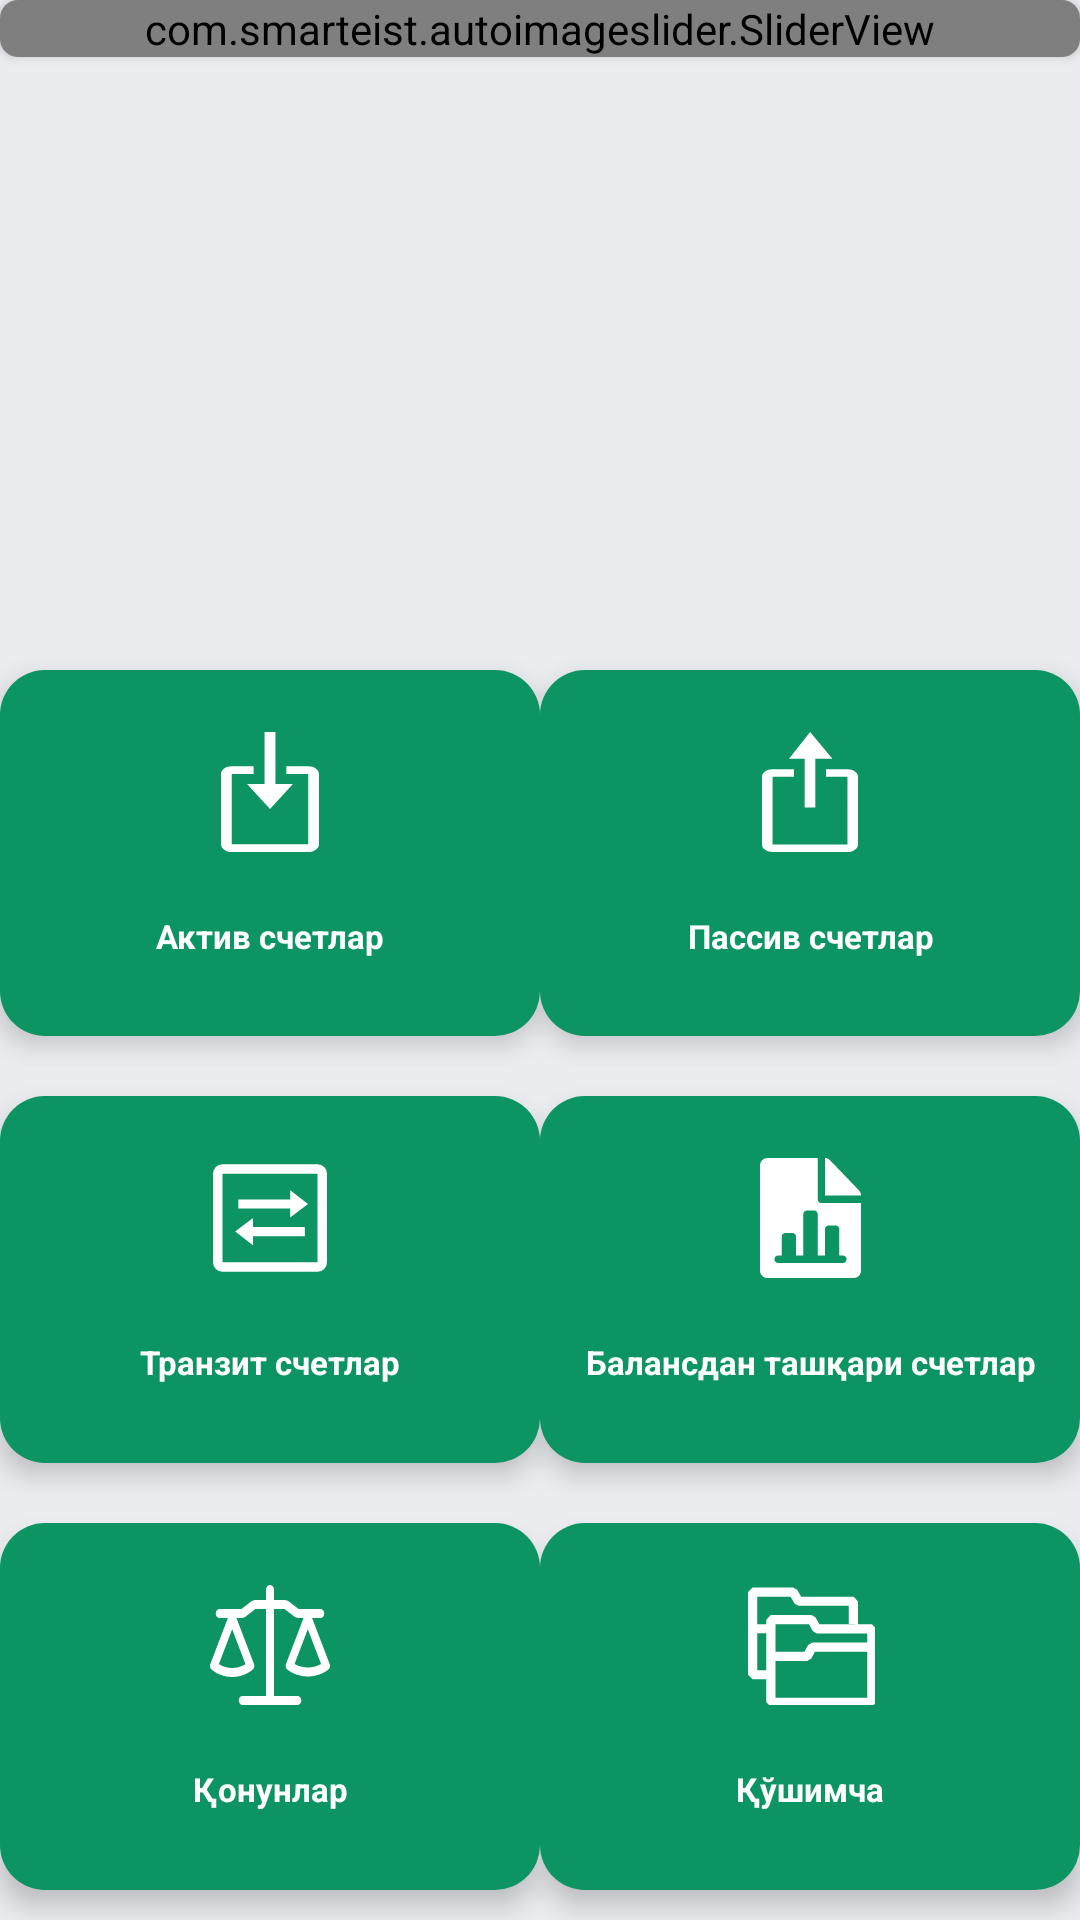

Layout XML and referenced resources for this Android screen:
<!-- AndroidManifest.xml: application theme AppTheme -->
<!-- res/layout/home_fragment.xml -->
<?xml version="1.0" encoding="utf-8"?>
<androidx.coordinatorlayout.widget.CoordinatorLayout
        xmlns:android="http://schemas.android.com/apk/res/android"
        xmlns:app="http://schemas.android.com/apk/res-auto"
        xmlns:tools="http://schemas.android.com/tools"
        android:background="@color/colorfon"
        android:layout_width="match_parent"
        android:layout_height="match_parent"
        tools:context=".ui.home.HomeFragment">

    <LinearLayout
            android:id="@+id/display"
            android:orientation="vertical"
            android:layout_width="match_parent"
            android:layout_height="match_parent">

        

        <RelativeLayout
                android:id="@+id/display_carusel"
                android:layout_width="match_parent"
                android:layout_height="0dp"
                android:layout_weight="3">

            <androidx.cardview.widget.CardView
                    app:cardCornerRadius="6dp"
                    android:layout_width="match_parent"
                    android:layout_height="wrap_content">

                <com.smarteist.autoimageslider.SliderView
                        android:id="@+id/imageSlider"
                        android:layout_width="match_parent"
                        android:layout_height="match_parent"
                        app:sliderAnimationDuration="600"
                        app:sliderAutoCycleDirection="back_and_forth"
                        app:sliderAutoCycleEnabled="true"
                        app:sliderIndicatorAnimationDuration="600"
                        app:sliderIndicatorGravity="center_horizontal|bottom"
                        app:sliderIndicatorMargin="15dp"
                        app:sliderIndicatorOrientation="horizontal"
                        app:sliderIndicatorPadding="3dp"
                        app:sliderIndicatorRadius="2dp"
                        app:sliderIndicatorSelectedColor="#5A5A5A"
                        app:sliderIndicatorUnselectedColor="#FFF"
                        app:sliderScrollTimeInSec="1"
                        app:sliderStartAutoCycle="true"/>

            </androidx.cardview.widget.CardView>

        </RelativeLayout>

        <RelativeLayout
                android:id="@+id/rl_1"
                android:layout_width="match_parent"
                android:layout_height="0dp"
                android:layout_weight="2">

            <LinearLayout
                    android:orientation="horizontal"
                    android:layout_width="match_parent"
                    android:layout_height="match_parent">

                <LinearLayout
                        android:id="@+id/ll_1"
                        android:orientation="vertical"
                        style="@style/FrameLayoutBase">
                    <RelativeLayout
                            android:layout_width="match_parent"
                            android:layout_height="0dp"
                            android:layout_weight="2">

                        <ImageButton
                                android:id="@+id/imgbtn1"
                                app:srcCompat="@drawable/ic_active"
                                style="@style/bazebutton"
                                android:adjustViewBounds="true"
                                android:scaleType="center"/>
                    </RelativeLayout>

                    <RelativeLayout
                            android:layout_width="match_parent"
                            android:layout_height="0dp"
                            android:layout_weight="1">

                        <TextView
                                android:text="@string/active"
                                style="@style/ImageButtonTextstyle"
                                android:id="@+id/textView"/>
                    </RelativeLayout>
                </LinearLayout>

                <LinearLayout
                        android:id="@+id/ll_2"
                        android:orientation="vertical"
                        style="@style/FrameLayoutBase">

                    <RelativeLayout
                            android:layout_width="match_parent"
                            android:layout_height="0dp"
                            android:layout_weight="2">

                        <ImageButton
                                android:id="@+id/imgbtn2"
                                app:srcCompat="@drawable/ic_passive"
                                style="@style/bazebutton"
                                android:adjustViewBounds="true"
                                android:scaleType="center"/>
                    </RelativeLayout>
                    <RelativeLayout
                            android:layout_width="match_parent"
                            android:layout_height="0dp"
                            android:layout_weight="1">

                        <TextView
                                android:text="@string/passive"
                                style="@style/ImageButtonTextstyle"
                                android:id="@+id/textView2"/>
                    </RelativeLayout>
                </LinearLayout>

            </LinearLayout>
        </RelativeLayout>

        <RelativeLayout
                android:id="@+id/rl_2"
                android:layout_width="match_parent"
                android:layout_height="0dp"
                android:layout_weight="2">

            <LinearLayout
                    android:orientation="horizontal"
                    android:layout_width="match_parent"
                    android:layout_height="match_parent">

                <LinearLayout
                        android:id="@+id/ll_3"
                        android:orientation="vertical"
                        style="@style/FrameLayoutBase">
                    <RelativeLayout
                            android:layout_width="match_parent"
                            android:layout_height="0dp"
                            android:layout_weight="2">

                        <ImageButton
                                android:id="@+id/imgbtn3"
                                app:srcCompat="@drawable/ic_transit"
                                style="@style/bazebutton"
                                android:adjustViewBounds="true"
                                android:scaleType="center"/>
                    </RelativeLayout>

                    <RelativeLayout
                            android:layout_width="match_parent"
                            android:layout_height="0dp"
                            android:layout_weight="1">

                        <TextView
                                android:text="@string/transit"
                                style="@style/ImageButtonTextstyle"
                                android:id="@+id/textView3"
                                android:gravity="center_horizontal"/>
                    </RelativeLayout>
                </LinearLayout>

                <LinearLayout
                        android:id="@+id/ll_4"
                        android:orientation="vertical"
                        style="@style/FrameLayoutBase">

                    <RelativeLayout
                            android:layout_width="match_parent"
                            android:layout_height="0dp"
                            android:layout_weight="2">

                        <ImageButton
                                android:id="@+id/imgbtn4"
                                app:srcCompat="@drawable/ic_zabalanse"
                                style="@style/bazebutton"
                                android:adjustViewBounds="true"
                                android:scaleType="center"/>
                    </RelativeLayout>
                    <RelativeLayout
                            android:layout_width="match_parent"
                            android:layout_height="0dp"
                            android:layout_weight="1">

                        <TextView
                                android:text="@string/zabalans"
                                style="@style/ImageButtonTextstyle"
                                android:id="@+id/textView4"/>
                    </RelativeLayout>
                </LinearLayout>

            </LinearLayout>
        </RelativeLayout>

        <RelativeLayout
                android:id="@+id/rl_3"
                android:layout_width="match_parent"
                android:layout_height="0dp"
                android:layout_weight="2">

            <LinearLayout
                    android:orientation="horizontal"
                    android:layout_width="match_parent"
                    android:layout_height="match_parent">

                <LinearLayout
                        android:id="@+id/ll_5"
                        android:orientation="vertical"
                        style="@style/FrameLayoutBase">
                    <RelativeLayout
                            android:layout_width="match_parent"
                            android:layout_height="0dp"
                            android:layout_weight="2">

                        <ImageButton
                                android:id="@+id/imgbtn5"
                                app:srcCompat="@drawable/ic_zakon"
                                style="@style/bazebutton"
                                android:adjustViewBounds="true"
                                android:scaleType="center"/>
                    </RelativeLayout>

                    <RelativeLayout
                            android:layout_width="match_parent"
                            android:layout_height="0dp"
                            android:layout_weight="1">

                        <TextView
                                android:text="@string/zakon"
                                style="@style/ImageButtonTextstyle"
                                android:id="@+id/textView5"
                                android:gravity="center_horizontal"/>
                    </RelativeLayout>
                </LinearLayout>

                <LinearLayout
                        android:id="@+id/ll_6"
                        android:orientation="vertical"
                        style="@style/FrameLayoutBase">

                    <RelativeLayout
                            android:layout_width="match_parent"
                            android:layout_height="0dp"
                            android:layout_weight="2">

                        <ImageButton
                                android:id="@+id/imgbtn6"
                                app:srcCompat="@drawable/ic_nsbu"
                                style="@style/bazebutton"
                                android:adjustViewBounds="true"
                                android:scaleType="center"/>
                    </RelativeLayout>
                    <RelativeLayout
                            android:layout_width="match_parent"
                            android:layout_height="0dp"
                            android:layout_weight="1">

                        <TextView
                                android:text="@string/nsbu"
                                style="@style/ImageButtonTextstyle"
                                android:id="@+id/textView6"/>
                    </RelativeLayout>
                </LinearLayout>
            </LinearLayout>
        </RelativeLayout>
    </LinearLayout>

</androidx.coordinatorlayout.widget.CoordinatorLayout>
<!-- res/layout/custom_action_bar.xml (included above) -->
<?xml version="1.0" encoding="utf-8"?>
<LinearLayout xmlns:android="http://schemas.android.com/apk/res/android"
              xmlns:app="http://schemas.android.com/apk/res-auto"
              android:id="@+id/actionBar"
              android:layout_width="match_parent"
              android:layout_height="?attr/actionBarSize"
              android:orientation="vertical"
              android:background="@color/colorPrimaryDark">

    <RelativeLayout
            android:id="@+id/rl_bar"
            android:layout_width="match_parent"
            android:layout_height="match_parent">

        <ImageButton
                android:layout_width="50dp"
                android:layout_height="match_parent"
                app:srcCompat="@drawable/ic_back"
                android:id="@+id/img_back"
                android:layout_centerVertical="true"
                android:layout_alignParentStart="true"
                style="Widget.AppCompat.Button.Colored"
                android:background="@android:color/transparent"/>
        <TextView
                android:layout_width="wrap_content"
                android:layout_height="wrap_content"
                android:text="@string/passive"
                android:id="@+id/action_bar_text"
                android:textSize="14sp"
                android:textStyle="bold"
                android:textColor="@color/color_white"
                android:layout_centerInParent="true"/>
        <ImageButton
                android:layout_width="50dp"
                android:layout_height="match_parent"
                app:srcCompat="@drawable/ic_search"
                android:id="@+id/img_search"
                android:layout_centerVertical="true"
                android:layout_alignParentEnd="true"
                style="Widget.AppCompat.Button.Colored"
                android:background="@android:color/transparent"/>
    </RelativeLayout>

</LinearLayout>
<!-- resources referenced by this layout -->
<resources>
  <color name="colorPrimaryDark">#0c9463</color>
  <color name="color_white">#ffffff</color>
  <color name="colorfon">#EBECF0</color>
  <!-- drawable ic_back (drawable) -->
  <vector xmlns:android="http://schemas.android.com/apk/res/android"
      android:width="15dp"
      android:height="24dp"
      android:viewportWidth="15"
      android:viewportHeight="24">
    <path
        android:pathData="M15.036,2.702l0,-2.447c0,-0.212 -0.243,-0.329 -0.409,-0.199l-14.273,11.147c-0.121,0.095 -0.219,0.216 -0.287,0.354 -0.068,0.138 -0.102,0.289 -0.102,0.443 0,0.154 0.034,0.305 0.102,0.443 0.068,0.138 0.166,0.259 0.287,0.354l14.273,11.147c0.169,0.13 0.409,0.013 0.409,-0.199l0,-2.447c0,-0.155 -0.073,-0.304 -0.193,-0.4l-11.399,-8.896 11.399,-8.9c0.12,-0.096 0.193,-0.245 0.193,-0.4z"
        android:fillColor="#ffffff"/>
  </vector>
  <!-- drawable ic_passive (drawable) -->
  <vector xmlns:android="http://schemas.android.com/apk/res/android"
      android:width="32dp"
      android:height="40dp"
      android:viewportWidth="32"
      android:viewportHeight="40">
    <path
        android:pathData="M0,37.4888L0,14.8879C0,13.5067 1.6018,12.3767 3.5595,12.3767H10.6607L10.6607,14.8879H3.5239L3.5239,37.4888H28.4939L28.4939,14.8879H21.3393V12.3767H28.4761C30.4338,12.3767 32,13.5067 32,14.8879L32,37.4888C32,38.87 30.4338,40 28.4761,40H3.5595C2.6155,40 1.7101,39.7354 1.0426,39.2645C0.375,38.7935 0,38.1548 0,37.4888ZM23.473,8.9238L16.0332,0L9.0032,8.9238H14.2202L14.2202,25.2018H17.7798V8.9238H23.473Z"
        android:fillColor="#ffffff"/>
  </vector>
  <string name="active">Актив счетлар</string>
  <string name="nsbu">Қўшимча</string>
  <string name="passive">Пассив счетлар</string>
  <string name="transit">Транзит счетлар</string>
  <string name="zabalans">Балансдан ташқари счетлар</string>
  <string name="zakon">Қонунлар</string>
  <style name="FrameLayoutBase">
          <item name="android:background">@drawable/btnbackground</item>
          <item name="android:layout_width">match_parent</item>
          <item name="android:layout_height">match_parent</item>
          <item name="android:layout_centerInParent">true</item>
          <item name="android:layout_marginTop">10dp</item>
          <item name="android:layout_marginBottom">10dp</item>
          <item name="android:elevation">5dp</item>
          <item name="android:layout_weight">1</item>
      </style>
  <style name="ImageButtonTextstyle">
          <item name="android:layout_width">match_parent</item>
          <item name="android:layout_height">match_parent</item>
          <item name="android:textColor">@color/color_white</item>
          <item name="android:textSize">11sp</item>
          <item name="android:gravity">center|top</item>
          <item name="android:textStyle">bold</item>
      </style>
  <style name="bazebutton" parent="Widget.AppCompat.Button.Colored">
          <item name="android:background">@android:color/transparent</item>
          <item name="android:layout_width">match_parent</item>
          <item name="android:layout_height">match_parent</item>
          <item name="android:layout_centerInParent">true</item>
      </style>
  <style name="AppTheme" parent="Theme.AppCompat.Light.NoActionBar">
          
          <item name="colorPrimary">@color/colorPrimaryDark</item>
          <item name="colorPrimaryDark">@color/colorPrimaryDark</item>
          <item name="colorAccent">@color/colorAccent</item>
          <item name="titleTextColor">@color/color_black</item>
      </style>
  <!-- drawable btnbackground (drawable) -->
  <?xml version="1.0" encoding="utf-8"?>
  <inset xmlns:android="http://schemas.android.com/apk/res/android">
      <shape android:shape="rectangle">
          <solid android:color="@color/colorPrimaryDark"/>
          <corners android:radius="15dp"/>
      </shape>
  </inset>
  <color name="colorAccent">#03DAC5</color>
  <color name="color_black">#000000</color>
</resources>
